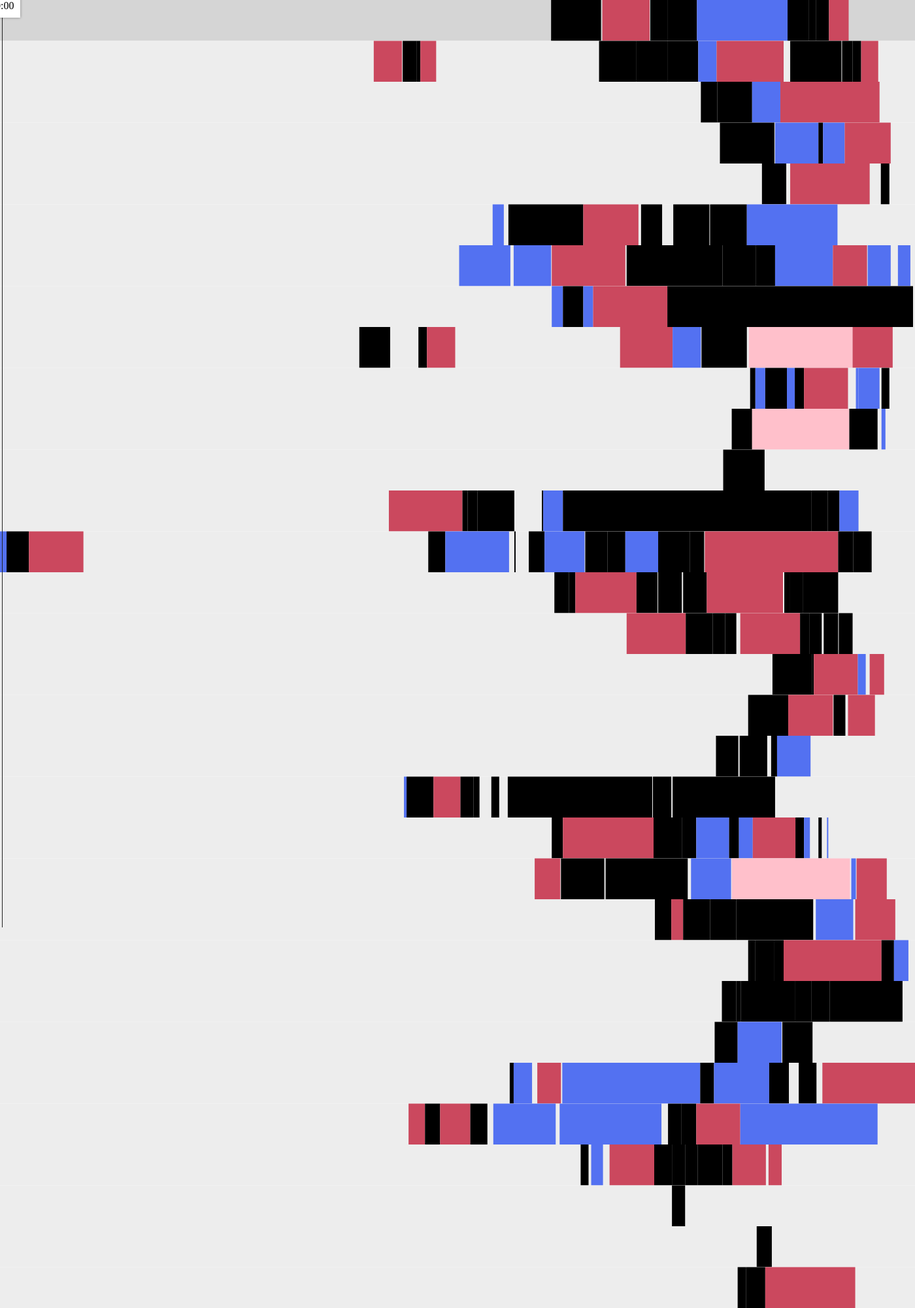
D3 v3 page, settled after 480 driven frames (8 s of simulated time); the page loaded 1 data file(s).


		var w = 1400;
		var h = 2000;

		svg = d3.select('body')
				.append('svg')
				.attr('width', w)
				.attr('height', h);

		d3.json('dataset.json', function(dataset) {

			var bh = h / dataset.length;
			var bm = 2;
			var t = [
				timeTo(d3.min(getTimes(dataset)[0]), 'seconds'),
				timeTo(d3.max(getTimes(dataset)[1]), 'seconds')
			];
			xScale = d3.scale.linear()
									.domain(t)
									.range([0, w]);

			day = svg.selectAll('g')
						.data(dataset)
						.enter()
						.append('g')
						.attr('transform', function(d, i) { return 'translate(0, ' + bh * i + ')' })
						.attr('class', function(d, i) { return "day " + i })
						.on('mousemove', function() { moveTime(d3.mouse(this)) });

			day.append('rect')
				.attr('width', w)
				.attr('height', bh)
				.attr('class', 'empty');

			day.selectAll('rect')
				.data(function(d) { return d.data })
				.enter()
				.append('rect')
				.attr('x', function(d) { return xScale(timeTo(d.Start, 'seconds')) })
				.attr('width', function(d) {  return xScale(timeTo(d.End, 'seconds')) - xScale(timeTo(d.Start, 'seconds')) })
				.attr('height', bh)
				.attr('class', function(d) { return getKey(d).toLowerCase() })
				.on('mouseover', function(d) {
					key = getKey(d);
					if(d[key] == "x") {
						console.log(key);
					} else {
						console.log(d[key]);
					}
					console.log(d.Start);
				});

			// day.selectAll('text')
			// 	.data(function(d) { return d.data })
			// 	.enter()
			// 	.append('text')
			// 	.attr('x', function(d) { return xScale(timeTo(d.Start, 'seconds')) })
			// 	.attr('y', 20)
			// 	.text(function(d) {
			// 		key = getKey(d);
			// 		if(d[key] == "x") {
			// 			return key;
			// 		} else {
			// 			return d[key];
			// 		}
			// 	});

		});

		function getTimes (dataset) {
			var s = [];
			var e = [];
			for (var i = 0; i < dataset.length; i++) {
				for (var x = 0; x < dataset[i].data.length; x++) {
					s.push(dataset[i].data[x].Start);
					e.push(dataset[i].data[x].End);
				};
			};
			return [s, e];
		}

		function timeTo (time, type) {
			if(type == 'seconds') {
				var time = time.split(':');
				var seconds = (+time[0]) * 60 * 60 + (+time[1]) * 60;
				return seconds;
			}
		}

		function getKey (object) {
			for(var key in object) {
				if(key == "Start" || key == "End") {
					continue;
				}
				else if (object[key].length) {
					return key;
				}
			}
		}

		function moveTime (xy) {
			var vw = Math.max(document.documentElement.clientWidth, window.innerWidth || 0);
			d3.select('time')
				.style('margin-left', xy[0] + 'px')
				.select('span')
				.text( secondsToHm(xScale.invert(xy[0])) );
		}

		function secondsToHm(d) {
			d = Number(d);
			var h = Math.floor(d / 3600);
			var m = Math.floor(d % 3600 / 60);
			return ((h > 0 ? h + ":" : "0:") + (m > 0 ? (h > 0 && m < 10 ? "0" : "") + m + "" : "0"));
		}

	

### data: dataset.json
[
 {
  "day": "17-11-14",
  "data": [
   {
    "Start": "14:35",
    "End": "14:40",
    "Work": "Setting up this document",
    "Game": "",
    "Movie": "",
    "Reading": "",
    "Browsing": "",
    "Youtube": "",
    "Chores": "",
    "Netflix": "",
    "Cooking": "",
    "Social": "",
    "Teaching": "",
    "Other...": ""
   },
   {
    "Start": "14:41",
    "End": "15:57",
    "Work": "",
    "Game": "",
    "Movie": "",
    "Reading": "",
    "Browsing": "",
    "Youtube": "",
    "Chores": "x",
    "Netflix": "",
    "Cooking": "",
    "Social": "",
    "Teaching": "",
    "Other...": ""
   },
   {
    "Start": "15:59",
    "End": "17:11",
    "Work": "",
    "Game": "GW2",
    "Movie": "",
    "Reading": "",
    "Browsing": "",
    "Youtube": "",
    "Chores": "",
    "Netflix": "",
    "Cooking": "",
    "Social": "",
    "Teaching": "",
    "Other...": ""
   },
   {
    "Start": "17:12",
    "End": "17:38",
    "Work": "",
    "Game": "",
    "Movie": "",
    "Reading": "",
    "Browsing": "",
    "Youtube": "",
    "Chores": "",
    "Netflix": "",
    "Cooking": "Erwtensoep",
    "Social": "",
    "Teaching": "",
    "Other...": ""
   },
   {
    "Start": "17:38",
    "End": "18:23",
    "Work": "",
    "Game": "",
    "Movie": "",
    "Reading": "",
    "Browsing": "",
    "Youtube": "x",
    "Chores": "",
    "Netflix": "",
    "Cooking": "",
    "Social": "",
    "Teaching": "",
    "Other...": ""
   },
   {
    "Start": "18:23",
    "End": "20:41",
    "Work": "Yetiland",
    "Game": "",
    "Movie": "",
    "Reading": "",
    "Browsing": "",
    "Youtube": "",
    "Chores": "",
    "Netflix": "",
    "Cooking": "",
    "Social": "",
    "Teaching": "",
    "Other...": ""
   },
   {
    "Start": "20:41",
    "End": "21:13",
    "Work": "",
    "Game": "",
    "Movie": "",
    "Reading": "",
    "Browsing": "",
    "Youtube": "x",
    "Chores": "",
    "Netflix": "",
    "Cooking": "",
    "Social": "",
    "Teaching": "",
    "Other...": ""
   },
   {
    "Start": "21:13",
    "End": "21:24",
    "Work": "",
    "Game": "",
    "Movie": "",
    "Reading": "",
    "Browsing": "",
    "Youtube": "",
    "Chores": "x",
    "Netflix": "",
    "Cooking": "",
    "Social": "",
    "Teaching": "",
    "Other...": ""
   },
   "... 2 more items"
  ]
 },
 {
  "day": "18-11-14",
  "data": [
   {
    "Start": "09:33",
    "End": "10:11",
    "Work": "",
    "Game": "",
    "Movie": "",
    "Reading": "",
    "Browsing": "",
    "Youtube": "x",
    "Chores": "",
    "Netflix": "",
    "Cooking": "",
    "Social": "",
    "Teaching": "",
    "Other...": ""
   },
   {
    "Start": "10:11",
    "End": "10:54",
    "Work": "",
    "Game": "GW2",
    "Movie": "",
    "Reading": "",
    "Browsing": "",
    "Youtube": "",
    "Chores": "",
    "Netflix": "",
    "Cooking": "",
    "Social": "",
    "Teaching": "",
    "Other...": ""
   },
   {
    "Start": "10:55",
    "End": "11:16",
    "Work": "",
    "Game": "",
    "Movie": "",
    "Reading": "",
    "Browsing": "x",
    "Youtube": "",
    "Chores": "",
    "Netflix": "",
    "Cooking": "",
    "Social": "",
    "Teaching": "",
    "Other...": ""
   },
   {
    "Start": "11:16",
    "End": "11:22",
    "Work": "",
    "Game": "",
    "Movie": "",
    "Reading": "",
    "Browsing": "",
    "Youtube": "x",
    "Chores": "",
    "Netflix": "",
    "Cooking": "",
    "Social": "",
    "Teaching": "",
    "Other...": ""
   },
   {
    "Start": "11:22",
    "End": "11:46",
    "Work": "",
    "Game": "SF4",
    "Movie": "",
    "Reading": "",
    "Browsing": "",
    "Youtube": "",
    "Chores": "",
    "Netflix": "",
    "Cooking": "",
    "Social": "",
    "Teaching": "",
    "Other...": ""
   },
   {
    "Start": "15:54",
    "End": "16:51",
    "Work": "",
    "Game": "",
    "Movie": "",
    "Reading": "",
    "Browsing": "",
    "Youtube": "",
    "Chores": "x",
    "Netflix": "",
    "Cooking": "",
    "Social": "",
    "Teaching": "",
    "Other...": ""
   },
   {
    "Start": "16:51",
    "End": "17:38",
    "Work": "",
    "Game": "",
    "Movie": "",
    "Reading": "",
    "Browsing": "",
    "Youtube": "",
    "Chores": "",
    "Netflix": "",
    "Cooking": "Fusilli",
    "Social": "",
    "Teaching": "",
    "Other...": ""
   },
   {
    "Start": "17:38",
    "End": "18:25",
    "Work": "",
    "Game": "",
    "Movie": "",
    "Reading": "",
    "Browsing": "",
    "Youtube": "x",
    "Chores": "",
    "Netflix": "",
    "Cooking": "",
    "Social": "",
    "Teaching": "",
    "Other...": ""
   },
   "... 6 more items"
  ]
 },
 {
  "day": "19-11-14",
  "data": [
   {
    "Start": "18:12",
    "End": "18:29",
    "Work": "",
    "Game": "",
    "Movie": "",
    "Reading": "",
    "Browsing": "",
    "Youtube": "",
    "Chores": "x",
    "Netflix": "",
    "Cooking": "",
    "Social": "",
    "Teaching": "",
    "Other...": ""
   },
   {
    "Start": "18:29",
    "End": "18:54",
    "Work": "",
    "Game": "",
    "Movie": "",
    "Reading": "",
    "Browsing": "",
    "Youtube": "",
    "Chores": "",
    "Netflix": "",
    "Cooking": "Rice with brocolli",
    "Social": "",
    "Teaching": "",
    "Other...": ""
   },
   {
    "Start": "18:54",
    "End": "19:47",
    "Work": "",
    "Game": "",
    "Movie": "",
    "Reading": "",
    "Browsing": "",
    "Youtube": "x",
    "Chores": "",
    "Netflix": "",
    "Cooking": "",
    "Social": "",
    "Teaching": "",
    "Other...": ""
   },
   {
    "Start": "19:47",
    "End": "20:30",
    "Work": "Margreetschouwenaar",
    "Game": "",
    "Movie": "",
    "Reading": "",
    "Browsing": "",
    "Youtube": "",
    "Chores": "",
    "Netflix": "",
    "Cooking": "",
    "Social": "",
    "Teaching": "",
    "Other...": ""
   },
   {
    "Start": "20:30",
    "End": "23:01",
    "Work": "",
    "Game": "GW2",
    "Movie": "",
    "Reading": "",
    "Browsing": "",
    "Youtube": "",
    "Chores": "",
    "Netflix": "",
    "Cooking": "",
    "Social": "",
    "Teaching": "",
    "Other...": ""
   }
  ]
 },
 {
  "day": "20-11-14",
  "data": [
   {
    "Start": "18:11",
    "End": "18:58",
    "Work": "",
    "Game": "",
… [head cut at 6 KiB]